Run: headless pygame with SDL's dummy video driver; simulated clock (each Clock.tick advances the game by its frame time, no real sleeping); random seed 0; keys injected as events and as key.get_pressed() state; mouse plan: one left click at the window centre at the start of phase 2, then a move to the lower-right quarter at the start of phase 3.
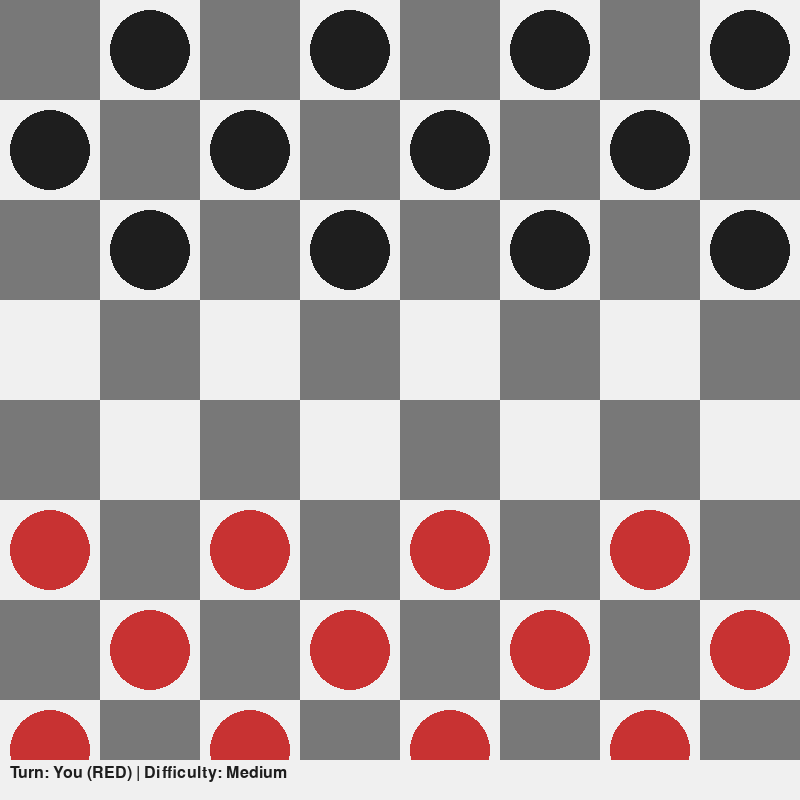
Frame 1 of 4 · flips 1–60 · no input
Frame 2 of 4 · flips 61–180 · clicked the window centre · tapped SPACE, RETURN · held RIGHT (→), D · screen unchanged from frame 1, image omitted
Frame 3 of 4 · flips 181–300 · moved the mouse to the lower-right quarter · held DOWN (↓), S · screen unchanged from frame 2, image omitted
Frame 4 of 4 · flips 301–420 · held LEFT (←), A, UP (↑), W · screen unchanged from frame 3, image omitted

The pygame program that drew these frames:

import pygame
import sys
import math
import random

# ---------- CONFIG ----------

WIDTH, HEIGHT = 800, 800
ROWS, COLS = 8, 8
SQUARE_SIZE = WIDTH // COLS

# Colors
RED = (200, 50, 50)
BLACK = (30, 30, 30)
WHITE = (240, 240, 240)
GREY = (120, 120, 120)
GREEN = (50, 200, 50)
BLUE = (50, 50, 200)
YELLOW = (230, 230, 50)

# Players
HUMAN = "RED"
AI = "BLACK"

pygame.init()
WIN = pygame.display.set_mode((WIDTH, HEIGHT))
pygame.display.set_caption("Checkers vs Computer (with Difficulty)")

FONT = pygame.font.SysFont("arial", 24)


# ---------- MODEL ----------

class Piece:
    def __init__(self, row, col, color, king=False):
        self.row = row
        self.col = col
        self.color = color
        self.king = king

    def move(self, row, col):
        self.row = row
        self.col = col

    def make_king(self):
        self.king = True

    def copy(self):
        return Piece(self.row, self.col, self.color, self.king)


class Board:
    def __init__(self):
        self.board = []
        self.red_left = self.black_left = 12
        self.red_kings = self.black_kings = 0
        self.create_board()

    def create_board(self):
        self.board = [[None for _ in range(COLS)] for _ in range(ROWS)]
        for row in range(ROWS):
            for col in range(COLS):
                if (row + col) % 2 == 1:
                    if row < 3:
                        self.board[row][col] = Piece(row, col, BLACK)
                    elif row > 4:
                        self.board[row][col] = Piece(row, col, RED)

    def draw_squares(self, win):
        win.fill(WHITE)
        for row in range(ROWS):
            for col in range(row % 2, COLS, 2):
                pygame.draw.rect(
                    win, GREY, (col * SQUARE_SIZE, row * SQUARE_SIZE, SQUARE_SIZE, SQUARE_SIZE)
                )

    def draw(self, win, selected=None, valid_moves=None):
        self.draw_squares(win)
        for row in range(ROWS):
            for col in range(COLS):
                piece = self.board[row][col]
                if piece:
                    x = col * SQUARE_SIZE + SQUARE_SIZE // 2
                    y = row * SQUARE_SIZE + SQUARE_SIZE // 2
                    color = RED if piece.color == RED else BLACK
                    pygame.draw.circle(win, color, (x, y), SQUARE_SIZE // 2 - 10)
                    if piece.king:
                        pygame.draw.circle(win, YELLOW, (x, y), SQUARE_SIZE // 2 - 18, 3)

        if selected:
            r, c = selected
            pygame.draw.rect(
                win,
                BLUE,
                (c * SQUARE_SIZE, r * SQUARE_SIZE, SQUARE_SIZE, SQUARE_SIZE),
                3,
            )

        if valid_moves:
            for (r, c), _ in valid_moves.items():
                pygame.draw.circle(
                    win,
                    GREEN,
                    (c * SQUARE_SIZE + SQUARE_SIZE // 2, r * SQUARE_SIZE + SQUARE_SIZE // 2),
                    10,
                )

    def get_piece(self, row, col):
        if 0 <= row < ROWS and 0 <= col < COLS:
            return self.board[row][col]
        return None

    def move_piece(self, piece, row, col):
        self.board[piece.row][piece.col], self.board[row][col] = None, piece
        piece.move(row, col)

        if piece.color == RED and row == 0 and not piece.king:
            piece.make_king()
            self.red_kings += 1
        elif piece.color == BLACK and row == ROWS - 1 and not piece.king:
            piece.make_king()
            self.black_kings += 1

    def remove(self, pieces):
        for piece in pieces:
            if piece:
                self.board[piece.row][piece.col] = None
                if piece.color == RED:
                    self.red_left -= 1
                else:
                    self.black_left -= 1

    def winner(self):
        if self.red_left <= 0:
            return BLACK
        if self.black_left <= 0:
            return RED
        return None

    def get_all_pieces(self, color):
        pieces = []
        for row in range(ROWS):
            for col in range(COLS):
                piece = self.board[row][col]
                if piece and piece.color == color:
                    pieces.append(piece)
        return pieces

    def get_valid_moves(self, piece):
        moves = {}
        left = piece.col - 1
        right = piece.col + 1
        row = piece.row

        if piece.color == RED or piece.king:
            moves.update(self._traverse_left(row - 1, max(row - 3, -1), -1, piece.color, left))
            moves.update(self._traverse_right(row - 1, max(row - 3, -1), -1, piece.color, right))
        if piece.color == BLACK or piece.king:
            moves.update(self._traverse_left(row + 1, min(row + 3, ROWS), 1, piece.color, left))
            moves.update(self._traverse_right(row + 1, min(row + 3, ROWS), 1, piece.color, right))

        return moves

    def _traverse_left(self, start, stop, step, color, left, skipped=None):
        if skipped is None:
            skipped = []
        moves = {}
        last = []
        for r in range(start, stop, step):
            if left < 0:
                break
            current = self.board[r][left]
            if current is None:
                if skipped and not last:
                    break
                elif skipped:
                    moves[(r, left)] = last + skipped
                else:
                    moves[(r, left)] = last

                if last:
                    if step == -1:
                        row = max(r - 3, -1)
                    else:
                        row = min(r + 3, ROWS)
                    moves.update(
                        self._traverse_left(r + step, row, step, color, left - 1, skipped=last)
                    )
                    moves.update(
                        self._traverse_right(r + step, row, step, color, left + 1, skipped=last)
                    )
                break
            elif current.color == color:
                break
            else:
                last = [current]

            left -= 1
        return moves

    def _traverse_right(self, start, stop, step, color, right, skipped=None):
        if skipped is None:
            skipped = []
        moves = {}
        last = []
        for r in range(start, stop, step):
            if right >= COLS:
                break
            current = self.board[r][right]
            if current is None:
                if skipped and not last:
                    break
                elif skipped:
                    moves[(r, right)] = last + skipped
                else:
                    moves[(r, right)] = last

                if last:
                    if step == -1:
                        row = max(r - 3, -1)
                    else:
                        row = min(r + 3, ROWS)
                    moves.update(
                        self._traverse_left(r + step, row, step, color, right - 1, skipped=last)
                    )
                    moves.update(
                        self._traverse_right(r + step, row, step, color, right + 1, skipped=last)
                    )
                break
            elif current.color == color:
                break
            else:
                last = [current]

            right += 1
        return moves

    def copy(self):
        new_board = Board()
        new_board.board = [[None for _ in range(COLS)] for _ in range(ROWS)]
        new_board.red_left = self.red_left
        new_board.black_left = self.black_left
        new_board.red_kings = self.red_kings
        new_board.black_kings = self.black_kings

        for r in range(ROWS):
            for c in range(COLS):
                p = self.board[r][c]
                if p:
                    new_board.board[r][c] = p.copy()
        return new_board


# ---------- AI (MINIMAX) ----------

def evaluate(board: Board):
    # Simple heuristic: pieces + king bonus
    return (board.red_left - board.black_left) + (board.red_kings * 0.5 - board.black_kings * 0.5)


def get_all_moves(board: Board, color):
    moves = []
    for piece in board.get_all_pieces(color):
        valid_moves = board.get_valid_moves(piece)
        for (r, c), skipped in valid_moves.items():
            temp_board = board.copy()
            temp_piece = temp_board.get_piece(piece.row, piece.col)
            temp_board.move_piece(temp_piece, r, c)
            if skipped:
                temp_board.remove(skipped)
            moves.append(temp_board)
    return moves


def minimax(board: Board, depth, maximizing_player, difficulty_color):
    winner = board.winner()
    if depth == 0 or winner is not None:
        score = evaluate(board)
        return score, board

    if maximizing_player:
        max_eval = -math.inf
        best_board = None
        for move in get_all_moves(board, difficulty_color):
            eval_score, _ = minimax(move, depth - 1, False, difficulty_color)
            if eval_score > max_eval:
                max_eval = eval_score
                best_board = move
        return max_eval, best_board
    else:
        min_eval = math.inf
        opp_color = RED if difficulty_color == BLACK else BLACK
        for move in get_all_moves(board, opp_color):
            eval_score, _ = minimax(move, depth - 1, True, difficulty_color)
            if eval_score < min_eval:
                min_eval = eval_score
                best_board = move
        return min_eval, best_board


def ai_move(board: Board, depth):
    _, new_board = minimax(board, depth, True, BLACK)
    return new_board


# ---------- GAME LOOP ----------

def draw_status(win, turn, difficulty_name):
    text = f"Turn: {'You (RED)' if turn == RED else 'Computer (BLACK)'} | Difficulty: {difficulty_name}"
    label = FONT.render(text, True, BLACK)
    pygame.draw.rect(win, WHITE, (0, HEIGHT - 40, WIDTH, 40))
    win.blit(label, (10, HEIGHT - 35))


def main():
    run = True
    clock = pygame.time.Clock()
    board = Board()
    selected = None
    valid_moves = {}
    turn = RED  # human starts

    # Difficulty: depth of minimax
    difficulty_levels = {
        "Easy": 1,
        "Medium": 3,
        "Hard": 5,
    }
    difficulty_name = "Medium"
    depth = difficulty_levels[difficulty_name]

    while run:
        clock.tick(60)

        winner = board.winner()
        if winner:
            WIN.fill(WHITE)
            msg = "You win!" if winner == RED else "Computer wins!"
            label = FONT.render(msg + "  (Press R to restart)", True, BLACK)
            WIN.blit(label, (WIDTH // 2 - label.get_width() // 2, HEIGHT // 2))
            pygame.display.update()

            for event in pygame.event.get():
                if event.type == pygame.QUIT:
                    run = False
                if event.type == pygame.KEYDOWN and event.key == pygame.K_r:
                    board = Board()
                    turn = RED
                    selected = None
                    valid_moves = {}
            continue

        if turn == BLACK:
            # AI turn
            pygame.time.delay(400)
            board = ai_move(board, depth)
            turn = RED
            selected = None
            valid_moves = {}

        for event in pygame.event.get():
            if event.type == pygame.QUIT:
                run = False

            if event.type == pygame.KEYDOWN:
                if event.key == pygame.K_1:
                    difficulty_name = "Easy"
                    depth = difficulty_levels[difficulty_name]
                elif event.key == pygame.K_2:
                    difficulty_name = "Medium"
                    depth = difficulty_levels[difficulty_name]
                elif event.key == pygame.K_3:
                    difficulty_name = "Hard"
                    depth = difficulty_levels[difficulty_name]

            if event.type == pygame.MOUSEBUTTONDOWN and turn == RED:
                pos = pygame.mouse.get_pos()
                row = pos[1] // SQUARE_SIZE
                col = pos[0] // SQUARE_SIZE

                if selected:
                    if (row, col) in valid_moves:
                        piece = board.get_piece(*selected)
                        board.move_piece(piece, row, col)
                        skipped = valid_moves[(row, col)]
                        if skipped:
                            board.remove(skipped)
                        turn = BLACK
                        selected = None
                        valid_moves = {}
                    else:
                        selected = None
                        valid_moves = {}
                else:
                    piece = board.get_piece(row, col)
                    if piece and piece.color == RED:
                        selected = (row, col)
                        valid_moves = board.get_valid_moves(piece)

        board.draw(WIN, selected, valid_moves)
        draw_status(WIN, turn, difficulty_name)
        pygame.display.update()

    pygame.quit()
    sys.exit()


if __name__ == "__main__":
    main()
